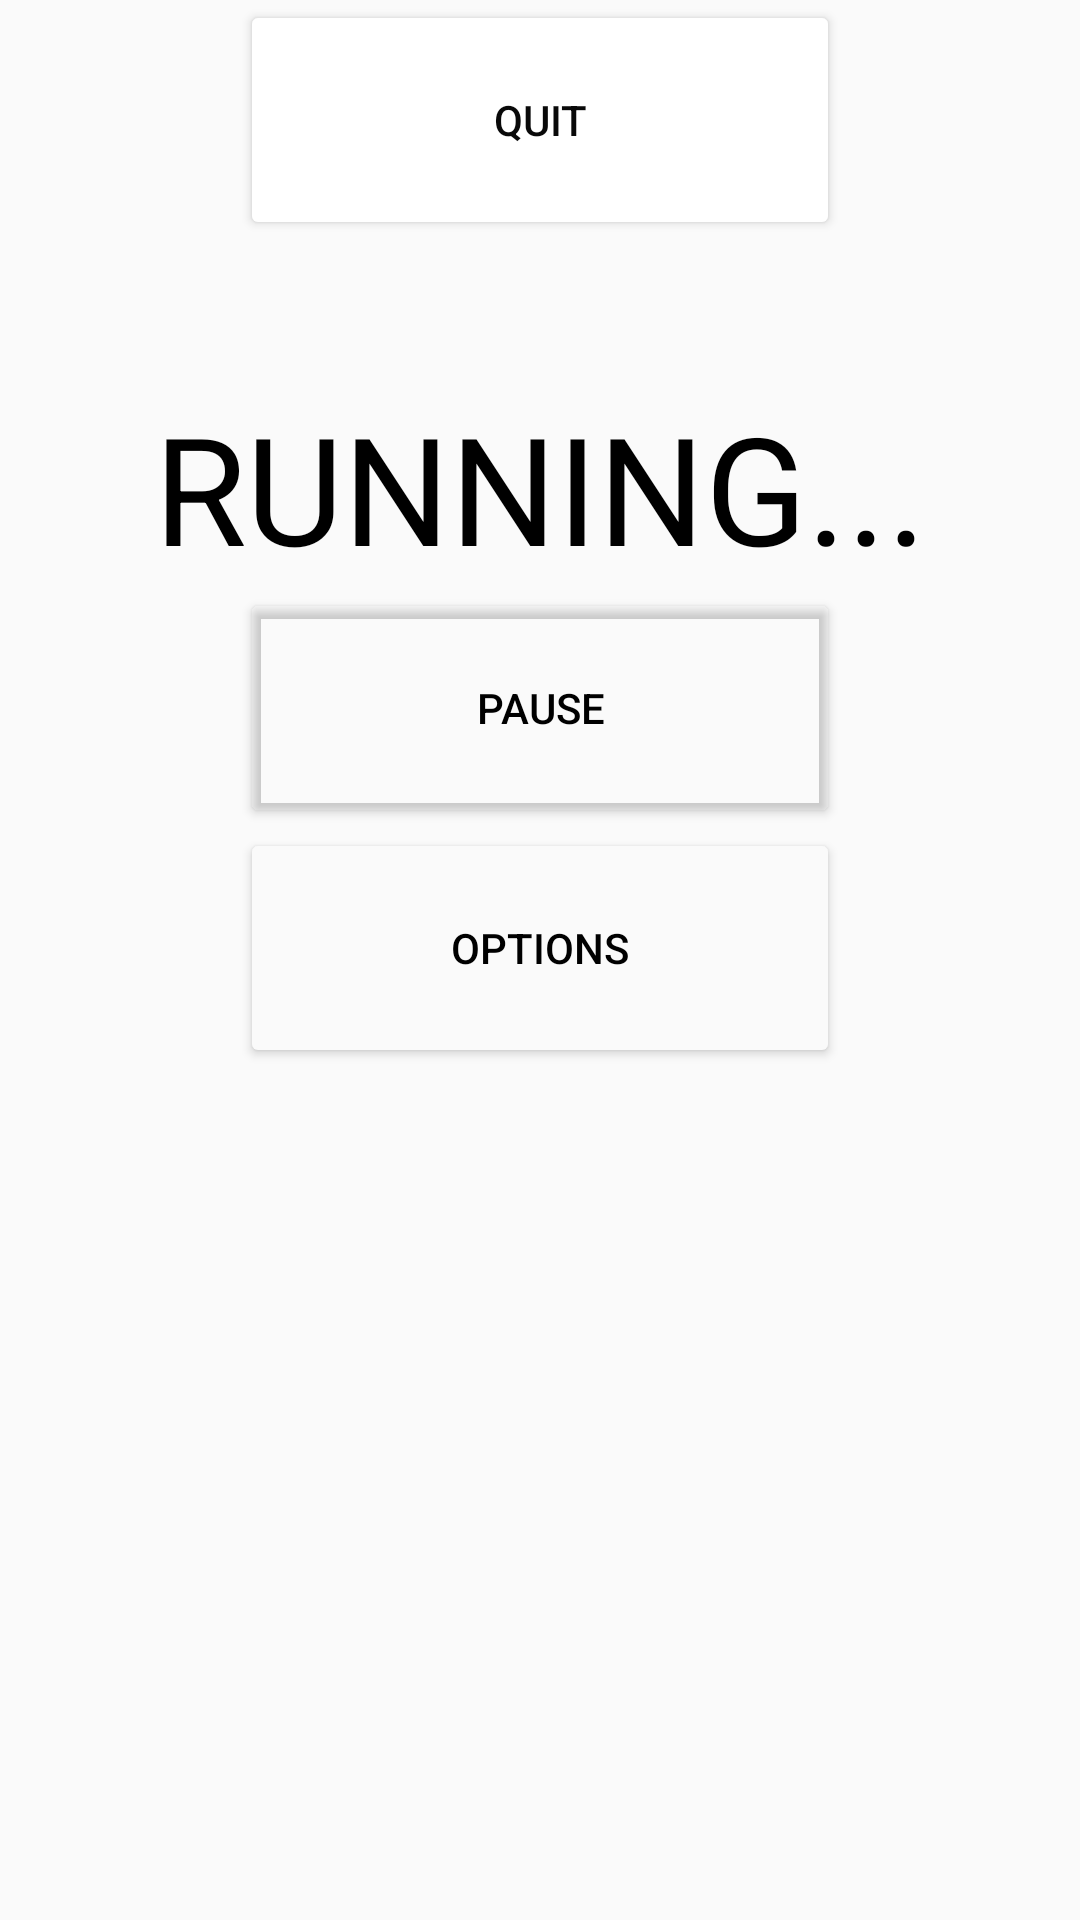

Produce the Android XML layout that renders to this screen, including the resource entries it uses.
<!-- AndroidManifest.xml: application theme Theme.Ui123 -->
<!-- res/layout/activity_05.xml -->
<?xml version="1.0" encoding="utf-8"?>
<android.support.constraint.ConstraintLayout xmlns:android="http://schemas.android.com/apk/res/android"
    xmlns:app="http://schemas.android.com/apk/res-auto"
    xmlns:tools="http://schemas.android.com/tools"
    android:layout_width="match_parent"
    android:layout_height="match_parent"
    tools:context=".activity_05">

    <TextView
        android:id="@+id/textView"
        android:layout_width="wrap_content"
        android:layout_height="67dp"
        android:text="RUNNING..."
        android:textColor="#000000"
        android:textSize="50dp"
        app:layout_constraintBottom_toBottomOf="parent"
        app:layout_constraintLeft_toLeftOf="parent"
        app:layout_constraintRight_toRightOf="parent"
        app:layout_constraintTop_toTopOf="parent"
        app:layout_constraintVertical_bias="0.225" />

    <Button
        android:id="@+id/pause_button1"
        android:layout_width="200dp"
        android:layout_height="80dp"
        android:text="pause"
        android:textColor="#000000"
        app:backgroundTint="#00FFFFFF"
        app:iconTint="#020202"
        app:layout_constraintBottom_toTopOf="@+id/button2"
        app:layout_constraintEnd_toEndOf="parent"
        app:layout_constraintStart_toStartOf="parent"
        app:layout_constraintTop_toBottomOf="@+id/textView"
        />

    <Button
        android:id="@+id/button2"
        android:layout_width="200dp"
        android:layout_height="80dp"
        android:text="OPTIONS"
        android:textColor="#000000"
        app:backgroundTint="#FAFAFA"
        app:iconTint="#FFFFFF"
        app:layout_constraintBottom_toTopOf="@+id/button3"
        app:layout_constraintEnd_toEndOf="parent"
        app:layout_constraintStart_toStartOf="parent"
        app:layout_constraintTop_toBottomOf="@+id/button" />

    <Button
        android:id="@+id/button3"
        android:layout_width="200dp"
        android:layout_height="80dp"
        android:text="QUIT"
        android:textColor="#090909"
        app:backgroundTint="#FFFFFF"
        app:layout_constraintBottom_toBottomOf="parent"
        app:layout_constraintEnd_toEndOf="parent"
        app:layout_constraintStart_toStartOf="parent"
        app:layout_constraintTop_toBottomOf="@+id/button2" />



</android.support.constraint.ConstraintLayout>
<!-- resources referenced by this layout -->
<resources>
  <style name="Theme.Ui123" parent="Theme.AppCompat.Light.DarkActionBar">
          
          <item name="colorPrimary">@color/purple_500</item>
          <item name="colorPrimaryDark">@color/purple_700</item>
          <item name="colorAccent">@color/teal_200</item>
          
      </style>
  <!-- not gathered from this repository: default colours our renderer supplied (Android Studio template values) -->
  <color name="purple_500">#FF6200EE</color>
  <color name="purple_700">#FF3700B3</color>
  <color name="teal_200">#FF03DAC5</color>
</resources>
